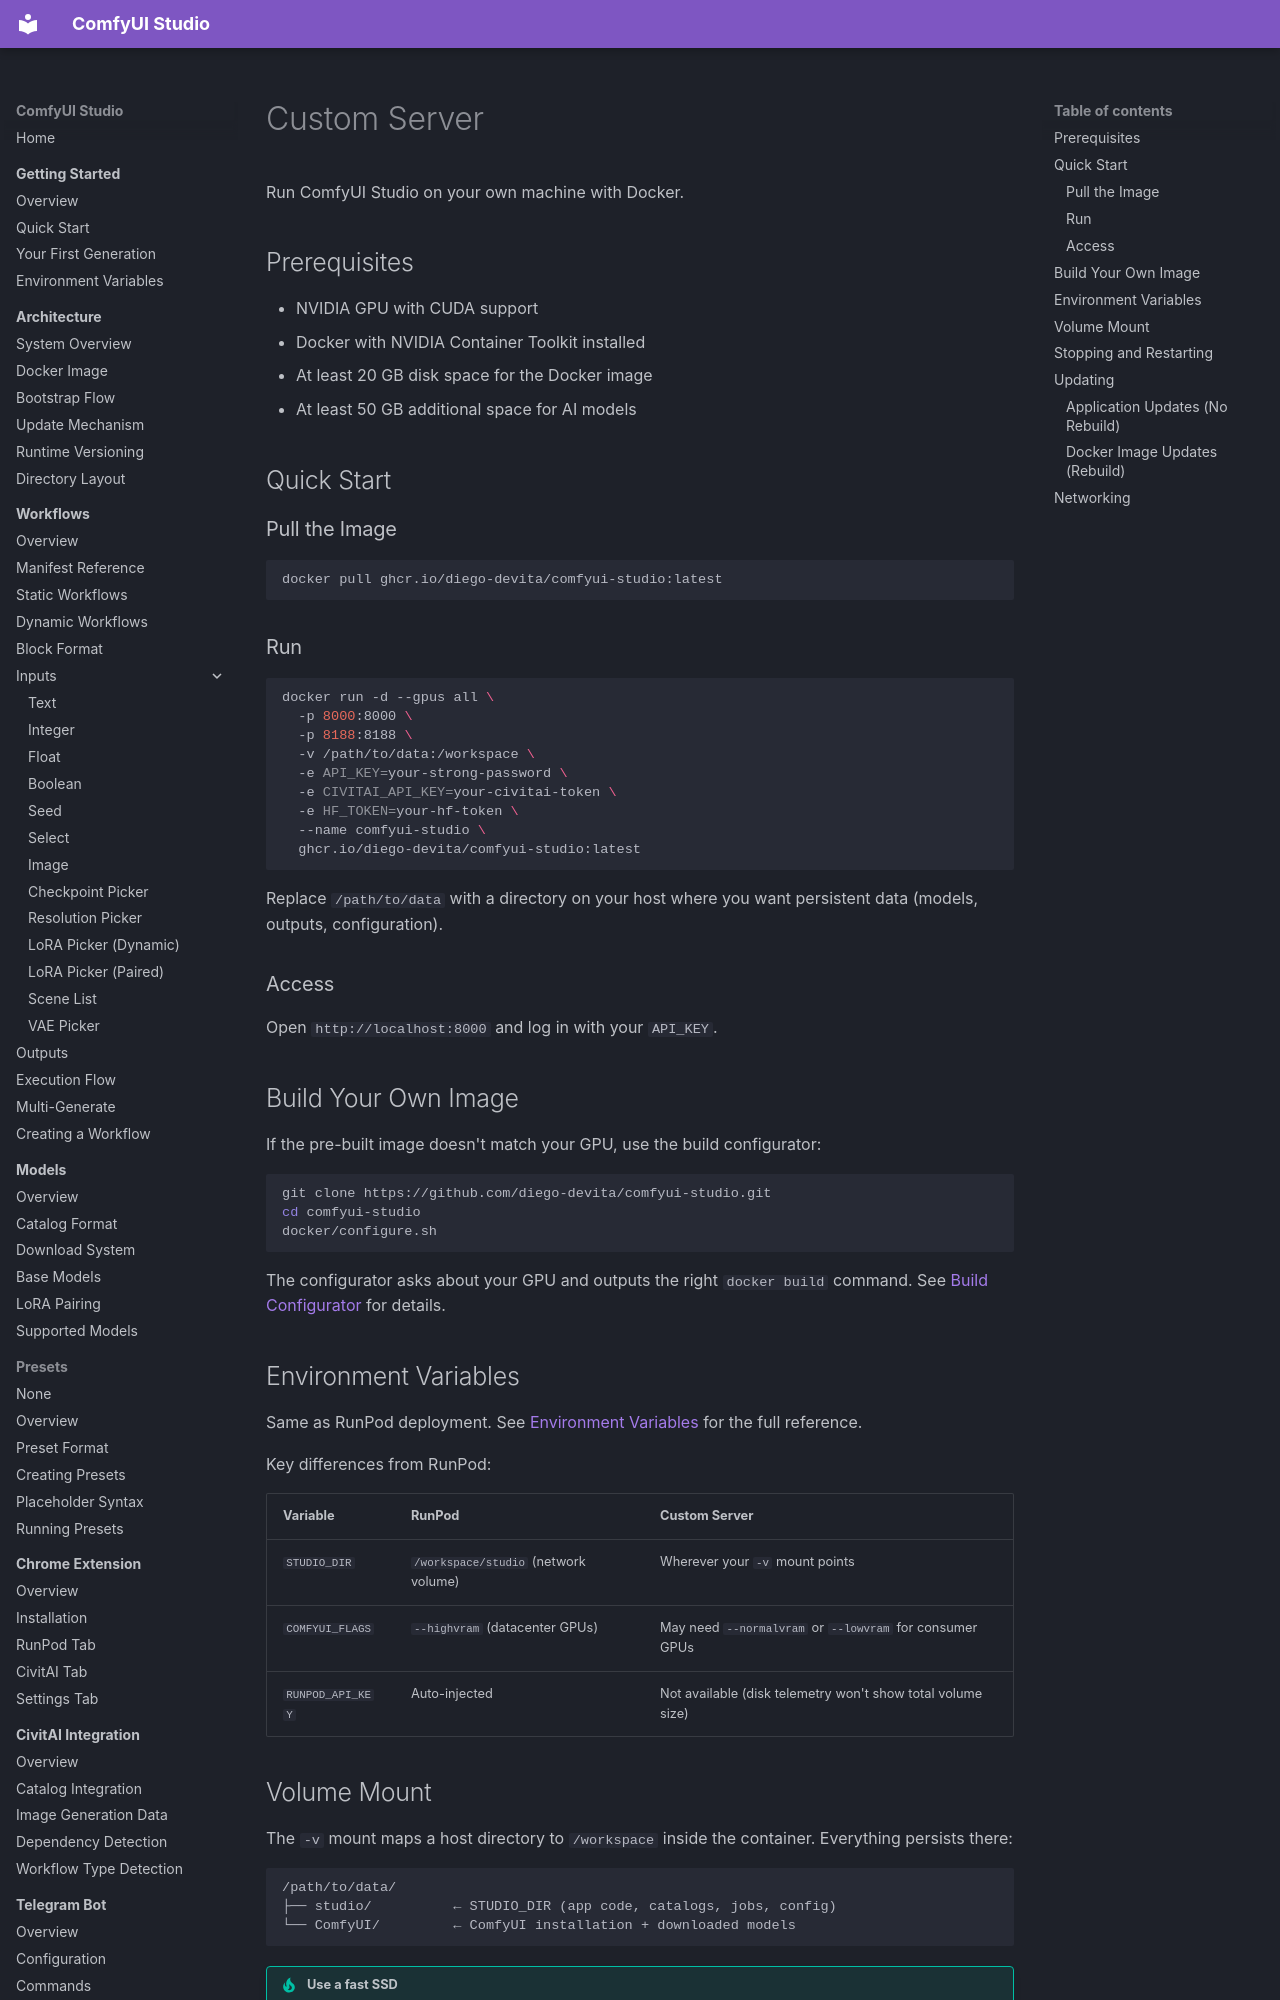

repository: diego-devita/comfyui-studio · page: deployment/custom-server/index.html · generator: mkdocs

# Custom Server

Run ComfyUI Studio on your own machine with Docker.

## Prerequisites

- NVIDIA GPU with CUDA support
- Docker with NVIDIA Container Toolkit installed
- At least 20 GB disk space for the Docker image
- At least 50 GB additional space for AI models

## Quick Start

### Pull the Image

```bash
docker pull ghcr.io/diego-devita/comfyui-studio:latest
```

### Run

```bash
docker run -d --gpus all \
  -p 8000:8000 \
  -p 8188:8188 \
  -v /path/to/data:/workspace \
  -e API_KEY=your-strong-password \
  -e CIVITAI_API_KEY=your-civitai-token \
  -e HF_TOKEN=your-hf-token \
  --name comfyui-studio \
  ghcr.io/diego-devita/comfyui-studio:latest
```

Replace `/path/to/data` with a directory on your host where you want persistent data (models, outputs, configuration).

### Access

Open `http://localhost:8000` and log in with your `API_KEY`.

## Build Your Own Image

If the pre-built image doesn't match your GPU, use the build configurator:

```bash
git clone https://github.com/diego-devita/comfyui-studio.git
cd comfyui-studio
docker/configure.sh
```

The configurator asks about your GPU and outputs the right `docker build` command. See [Build Configurator](../docker/configurator.md) for details.

## Environment Variables

Same as RunPod deployment. See [Environment Variables](../getting-started/environment-variables.md) for the full reference.

Key differences from RunPod:

| Variable | RunPod | Custom Server |
|----------|--------|---------------|
| `STUDIO_DIR` | `/workspace/studio` (network volume) | Wherever your `-v` mount points |
| `COMFYUI_FLAGS` | `--highvram` (datacenter GPUs) | May need `--normalvram` or `--lowvram` for consumer GPUs |
| `RUNPOD_API_KEY` | Auto-injected | Not available (disk telemetry won't show total volume size) |
